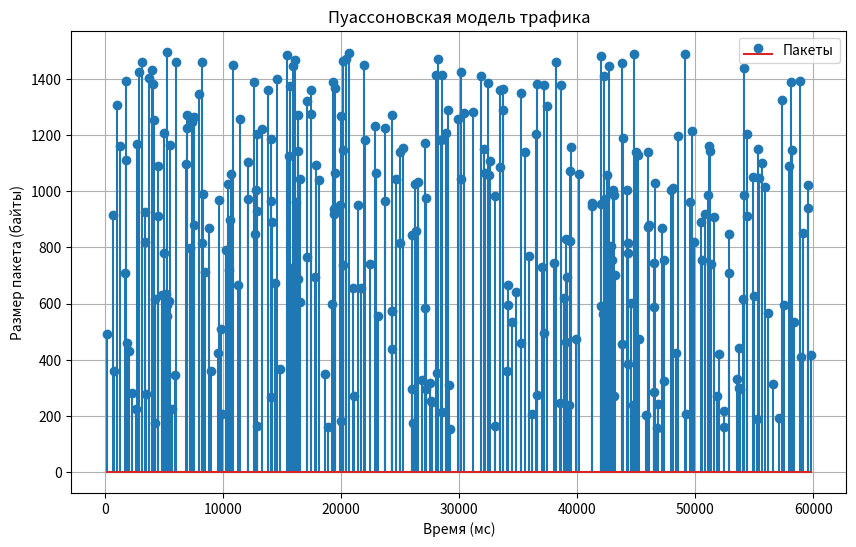
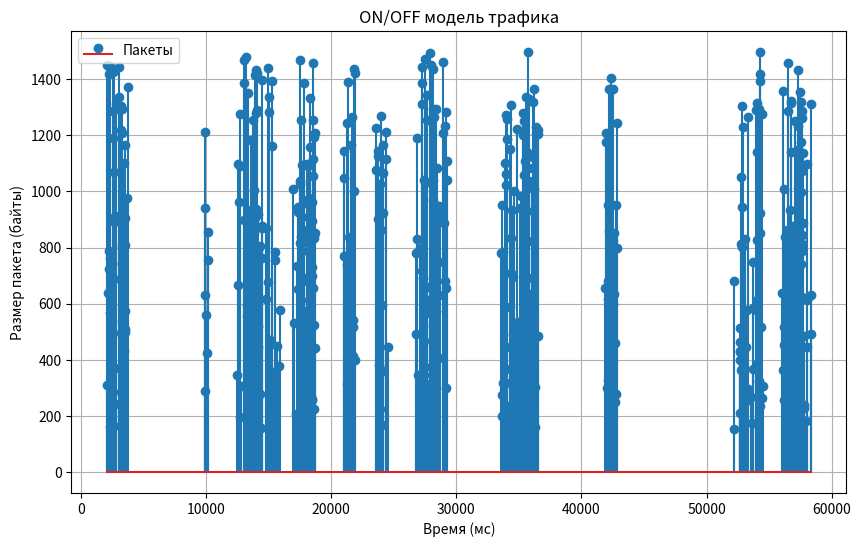

These charts were generated, in order, by the following Python code:
"""
#------------------------------------------------------------------------------
# Модуль: TRAFFIC_MODEL - Модели генерации сетевого трафика
#------------------------------------------------------------------------------
# Описание:
#   Модуль содержит реализации статистических моделей генерации сетевого трафика:
#   1. Пуассоновская модель - пакеты генерируются с экспоненциальными интервалами
#   2. ON/OFF модель - устройства периодически переключаются между активными (ON) 
#      и неактивными (OFF) состояниями, генерируя трафик только в активной фазе
#
#   Модели используются для имитации поведения реального сетевого трафика в симуляциях
#   и тестовых сценариях.
#
# Версия: 1.0.0
# Дата последнего изменения: 2025-04-13
# [redacted]
# Версия Python Kernel: 3.12.9
#------------------------------------------------------------------------------
"""
import numpy as np

class PoissonModel:
    """
    Пуассоновская модель генерации трафика.
    Пакеты создаются с интервалами, соответствующими экспоненциальному распределению, 
    моделируя среднюю скорость генерации пакетов.
    """
    def __init__(self, packet_rate: float, min_packet_size: float = 150, 
                 max_packet_size: float = 1500):
        """
        Инициализация модели Пуассоновского трафика.
        
        Args:
            packet_rate: Средняя интенсивность трафика (пакетов в секунду)
            min_packet_size: Минимальный размер пакета (по умолчанию 150 байт)
            max_packet_size: Максимальный размер пакета (по умолчанию 1500 байт)
        """
        self.packet_rate = packet_rate
        self.min_packet_size = min_packet_size
        self.max_packet_size = max_packet_size
        
    def generate_traffic(self, current_time: int, update_interval: int):
        """
        Генерация трафика за указанный интервал времени.
        
        Args:
            current_time: Текущее время моделирования (мс)
            update_interval: Интервал времени для генерации трафика (мс)
            
        Returns:
            Список словарей с характеристиками сгенерированных пакетов:
            [{
                'size': размер пакета (байт),
                'creation_time': время создания (мс),
                'priority': приоритет пакета
            }]
        """
        packets = []
        generate_time = current_time - update_interval
        end_generate = current_time
        
        mean_interval_ms = 1000.0 / self.packet_rate
        
        while generate_time < end_generate:
            
            interval = np.random.exponential(mean_interval_ms)
            generate_time += interval
            
            if generate_time > end_generate:
               break
           
            packet_size = np.random.randint(self.min_packet_size, self.max_packet_size)
            
            packets.append({
                'size': packet_size,
                'creation_time': generate_time,
                'priority': 0
                })
            
        return packets
    
class OnOffModel:
    """
    ON/OFF модель генерации трафика.
    Устройство чередует активные (ON) и неактивные (OFF) состояния. 
    В состоянии ON пакеты генерируются с заданной интенсивностью.
    """
    def __init__(self, duration_on: float, duration_off: float, packet_rate: float,
                 min_packet_size: float = 150, max_packet_size: float = 1500):
        """
        Инициализация ON/OFF модели трафика.
        
        Args:
            duration_on: Средняя длительность активной фазы (сек)
            duration_off: Средняя длительность неактивной фазы (сек)
            packet_rate: Интенсивность трафика в активной фазе (пакетов/сек)
            min_packet_size: Минимальный размер пакета (по умолчанию 150 байт)
            max_packet_size: Максимальный размер пакета (по умолчанию 1500 байт)
        """
        self.duration_on = duration_on
        self.duration_off = duration_off
        self.packet_rate = packet_rate
        self.min_packet_size = min_packet_size
        self.max_packet_size = max_packet_size
        
        self.device_states = {}
        
    def generate_traffic(self, UE_ID: int, current_time: int, update_interval: int):
        """
        Генерация трафика для конкретного устройства за указанный интервал времени.
        
        Args:
            UE_ID: Идентификатор устройства
            current_time: Текущее время моделирования (мс)
            update_interval: Интервал времени для генерации трафика (мс)
            
        Returns:
            Список словарей с характеристиками сгенерированных пакетов:
            [{
                'size': размер пакета (байт),
                'creation_time': время создания (мс),
                'priority': приоритет пакета
            }]
        """
        if UE_ID not in self.device_states:
            initial_state = "ON" if np.random.rand() > 0.5 else "OFF"
            
            if initial_state == "ON":
                on_state_time = np.random.exponential(self.duration_on)
                on_state_time = on_state_time * 1000
                end_state_time = current_time - update_interval + on_state_time
            
            elif initial_state == "OFF":
                off_state_time = np.random.exponential(self.duration_off)
                off_state_time = off_state_time * 1000
                end_state_time = current_time - update_interval + off_state_time
                
            self.device_states[UE_ID] = {
                "state": initial_state,
                "end_state_time": end_state_time
            }
        
        state_data = self.device_states[UE_ID]
        packets = []
        t = current_time - update_interval
        
        while t < current_time:
            if state_data["state"] == "ON":
                if t < state_data["end_state_time"] <= current_time:
                    end_generate = state_data["end_state_time"]
                    
                    off_state_time = np.random.exponential(self.duration_off)
                    off_state_time = off_state_time * 1000
                    end_state_time = end_generate + off_state_time
                    
                    self.device_states[UE_ID] = {
                        "state": "OFF",
                        "end_state_time": end_state_time
                    }
                    
                else:
                    end_generate = current_time
                    
                mean_interval_ms = 1000.0 / self.packet_rate
                
                while t < end_generate:
                    interval = np.random.exponential(mean_interval_ms)
                    t += interval
                    
                    if t > end_generate:
                        break
                    
                    packet_size = np.random.randint(self.min_packet_size, self.max_packet_size)
                    
                    packets.append({
                        'size': packet_size,
                        'creation_time': t,
                        'priority': 0
                    })
                    
            elif state_data["state"] == "OFF":
                if t < state_data["end_state_time"] <= current_time:
                    end_off_state = state_data["end_state_time"]
                    
                    on_state_time = np.random.exponential(self.duration_on)
                    on_state_time = on_state_time * 1000
                    end_state_time = end_off_state + on_state_time
                    
                    self.device_states[UE_ID] = {
                        "state": "ON",
                        "end_state_time": end_state_time
                    }
                    
                else:
                    end_off_state = current_time
                    
                t = end_off_state
                
            state_data = self.device_states[UE_ID]
        
        return packets
            
def test_traffic_models():
    """
    Тестирование и визуализация работы моделей трафика.
    """
    poisson_model = PoissonModel(packet_rate=5)      
    onoff_model = OnOffModel(duration_on=2, duration_off=3, packet_rate=25)

    simulation_duration = 60000
    update_interval = 250
    
    traffic_poisson = []
    traffic_onoff = []
    
    for t in range(1, simulation_duration + 1):
        if t % update_interval == 0:
            
            packets_poisson = poisson_model.generate_traffic(current_time=t,
                                                             update_interval=update_interval)
            
            packets_onoff = onoff_model.generate_traffic(UE_ID=1, 
                                                         current_time=t, 
                                                         update_interval=update_interval)

            traffic_poisson.extend(packets_poisson)
            traffic_onoff.extend(packets_onoff)

    timestamps_poisson = [packet["creation_time"] for packet in traffic_poisson]
    sizes_poisson = [packet["size"] for packet in traffic_poisson]
    
    timestamps_onoff = [packet["creation_time"] for packet in traffic_onoff]
    sizes_onoff = [packet["size"] for packet in traffic_onoff]

    import matplotlib.pyplot as plt
    
    plt.figure(figsize=(10, 6))
    plt.stem(timestamps_poisson, sizes_poisson, label='Пакеты')
    plt.xlabel("Время (мс)")
    plt.ylabel("Размер пакета (байты)")
    plt.title("Пуассоновская модель трафика")
    plt.legend()
    plt.grid()
    plt.show()
    
    plt.figure(figsize=(10, 6))
    plt.stem(timestamps_onoff, sizes_onoff, label='Пакеты')
    plt.xlabel("Время (мс)")
    plt.ylabel("Размер пакета (байты)")
    plt.title("ON/OFF модель трафика")
    plt.legend()
    plt.grid()
    plt.show()
        
if __name__ == "__main__":
    test_traffic_models()